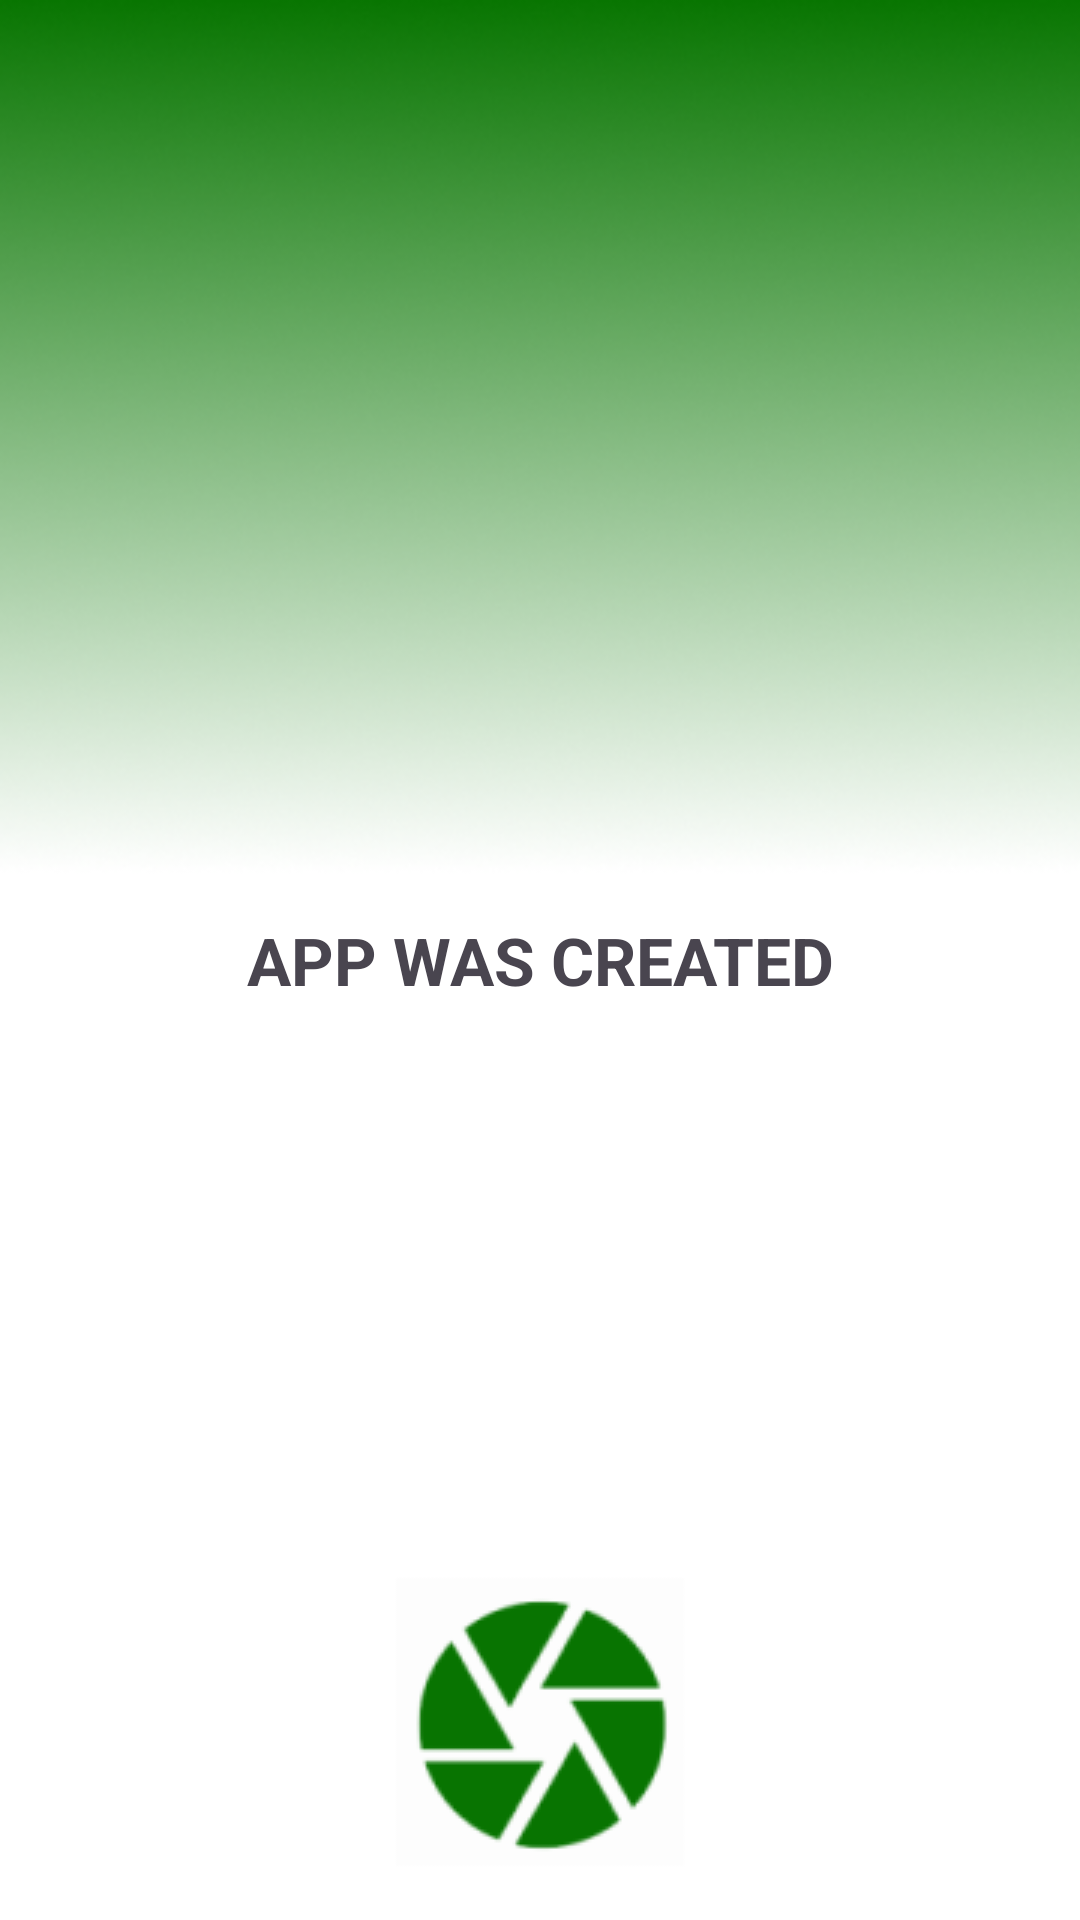

Reconstruct the res/layout file that produces this screen, plus the resources it refers to.
<!-- AndroidManifest.xml: application theme Base.Theme.DetectorProj -->
<!-- res/layout/activity_info.xml -->
<?xml version="1.0" encoding="utf-8"?>
<androidx.constraintlayout.widget.ConstraintLayout xmlns:android="http://schemas.android.com/apk/res/android"
    android:layout_width="match_parent"
    android:layout_height="match_parent"
    android:background="@drawable/menu_background3">

    <TextView
        android:layout_width="match_parent"
        android:layout_height="match_parent"
        android:text="APP WAS CREATED"
        android:gravity="center"
        android:textSize="22dp"
        android:textStyle="bold"
        />

</androidx.constraintlayout.widget.ConstraintLayout>
<!-- resources referenced by this layout -->
<resources>
  <!-- drawable menu_background3: png bitmap (drawable, 67744 bytes) -->
  <style name="Base.Theme.DetectorProj" parent="Theme.Material3.DayNight.NoActionBar">
          <item name="actionBarStyle">@style/MyActionBarStyle</item>
          <item name="actionBarSize">0dp</item>
      </style>
  <style name="MyActionBarStyle" parent="Widget.AppCompat.ActionBar">
  
      </style>
</resources>
